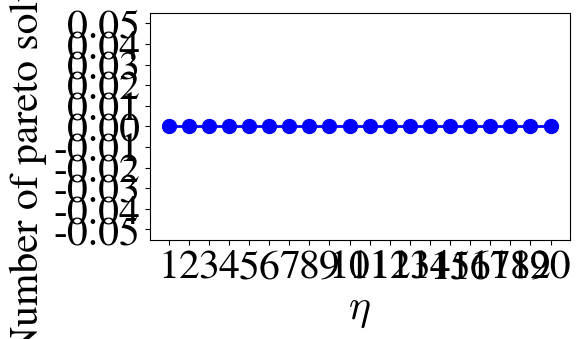

Source code (Python):
import os
import matplotlib.pyplot as plt
from matplotlib.ticker import MaxNLocator

# 描画設定
plt.rcParams['mathtext.fontset'] = 'cm'
plt.rcParams["font.family"] = "TeX Gyre Termes"
plt.rcParams['font.size'] = 30

# グラフサイズの設定
width_cm = 16.5
height_cm = width_cm / 1.6
width_inch = width_cm / 2.54
height_inch = height_cm / 2.54

# CSVファイルの最終世代データをカウントする関数
def count_final_generation_data(directory_path, eta_values):
    eta_counts = {}

    for eta in eta_values:
        file_pattern = f"eta{eta}.csv"
        file_path = os.path.join(directory_path, file_pattern)

        if not os.path.exists(file_path):
            print(f"File not found: {file_path}")
            eta_counts[eta] = 0  # データが見つからない場合は0に設定
            continue
        
        with open(file_path, 'r') as file:
            lines = file.readlines()

        current_generation = None
        data = []
        for line in lines:
            line = line.strip()
            if not line:
                continue
            
            if line.startswith("第") and "世代" in line:
                current_generation = line
                data = []  # 新しい世代が始まったらデータをリセット
            elif ',' in line and current_generation:
                try:
                    # ヘッダ行をスキップ
                    if line.lower().startswith('f1'):
                        continue
                    # 数値データを追加
                    values = tuple(map(float, line.split(',')))
                    data.append(values)
                except ValueError:
                    continue
        
        # 最終世代のデータをカウント（重複排除）
        unique_data = set(data)
        eta_counts[eta] = len(unique_data)

    return eta_counts

# グラフプロット関数
def plot_pareto_solution_counts(eta_counts, eta_values, y_min=None, y_max=None, y_step=None):
    eta_values_sorted = sorted(eta_counts.keys())
    data_counts = [eta_counts[eta] for eta in eta_values_sorted]
    
    # 折れ線グラフの描画
    plt.figure(figsize=(width_inch, height_inch))
    plt.plot(eta_values_sorted, data_counts, marker='o', color='blue', label='Number of pareto solutions', linewidth=2, markersize=10)

    # 軸ラベルとタイトル
    plt.xlabel('$\eta$')
    plt.ylabel('Number of pareto solutions')
    
    # x軸の目盛りを指定したetaの値で表示
    plt.xticks(eta_values, rotation=0)
    
    # y軸の目盛りを整数に設定
    plt.gca().yaxis.set_major_locator(MaxNLocator(integer=True))

    # y軸の範囲を指定する（手動設定の場合）
    if y_min is not None and y_max is not None:
        plt.ylim(y_min, y_max)
    
    # y軸の目盛りのステップ数を指定（y_stepがNoneでない場合）
    if y_step is not None:
        plt.gca().yaxis.set_major_locator(MaxNLocator(integer=True, prune='lower', steps=[y_step]))
    
    # 自動設定の場合はy軸の範囲をデータに基づいて設定
    elif y_min is None and y_max is None:
        plt.ylim(min(data_counts) - 10, max(data_counts) + 10)

    # レイアウト調整
    plt.tight_layout()
    plt.show()

# メイン処理
directory_path = "../../data/sbx/"  # ディレクトリのパス

# ηの範囲を指定
eta_values_manual = [1, 5, 10, 15, 20]  # 手動で指定するetaの値のリスト

manual = False  # 手動設定する場合はTrue、CSVから自動取得する場合はFalse

if manual:
    # 手動でetaの値を設定
    eta_values = eta_values_manual
else:
    # 自動で計算する場合
    eta_min = 1
    eta_max = 20
    eta_step = 1
    eta_values = range(eta_min, eta_max + 1, eta_step)

# 自動で各etaに対してデータのカウントを実行
eta_counts = count_final_generation_data(directory_path, eta_values)

# 最終世代データのカウント結果を表示
for eta, count in sorted(eta_counts.items()):
    print(f"$\eta$ = {eta}: {count} unique data points")

# 最小値、最大値、ステップを設定して結果をプロット
y_min = None  # y軸の最小値 (Noneの場合自動設定)
y_max = None  # y軸の最大値 (Noneの場合自動設定)
y_step = 10  # y軸のステップ (指定する場合)

plot_pareto_solution_counts(eta_counts, eta_values, y_min, y_max, y_step)
